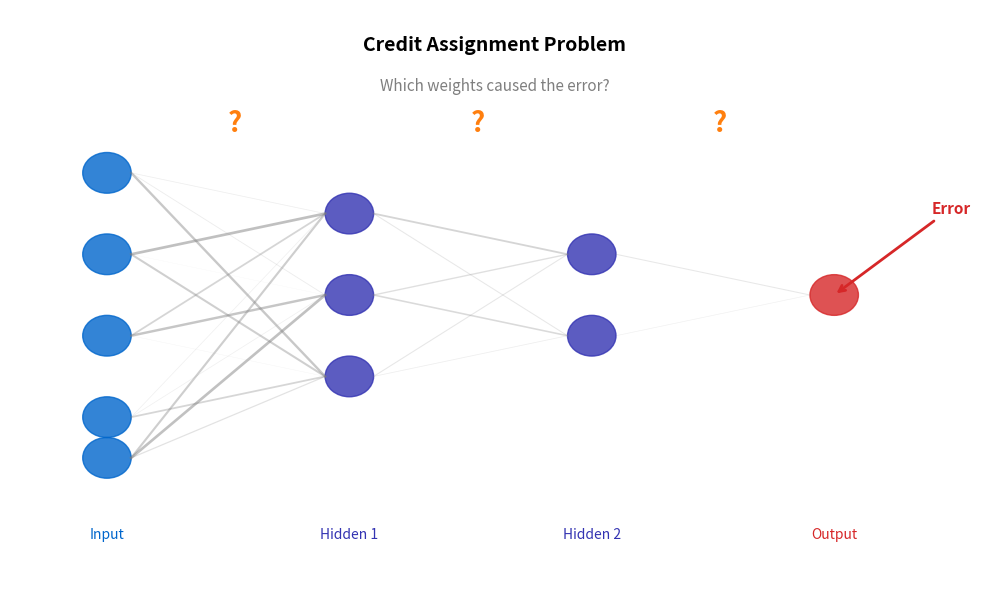

The script that saved this image:
CHART_METADATA = {
    'title': 'Credit Assignment',
    'url': 'https://github.com/QuantLet/neural-networks-introduction/tree/main/credit_assignment'
}

import matplotlib.pyplot as plt
import numpy as np

# Color palette
mlpurple = '#3333B2'
mlblue = '#0066CC'
mlorange = '#FF7F0E'
mlgreen = '#2CA02C'
mlred = '#D62728'
mlgray = '#7F7F7F'

fig, ax = plt.subplots(1, 1, figsize=(10, 6))
ax.set_xlim(0, 10)
ax.set_ylim(0, 7)
ax.axis('off')

# Network structure
layers = [[1.5, 2, 3, 4, 5], [2.5, 3.5, 4.5], [3, 4], [3.5]]
x_positions = [1, 3.5, 6, 8.5]

# Draw neurons
for layer_idx, (x, layer) in enumerate(zip(x_positions, layers)):
    for y in layer:
        color = mlpurple if layer_idx in [1, 2] else (mlblue if layer_idx == 0 else mlred)
        circle = plt.Circle((x, y), 0.25, color=color, alpha=0.8)
        ax.add_patch(circle)

# Draw connections with varying opacity to show credit
np.random.seed(42)
for i, (x1, layer1) in enumerate(zip(x_positions[:-1], layers[:-1])):
    x2 = x_positions[i+1]
    layer2 = layers[i+1]
    for y1 in layer1:
        for y2 in layer2:
            weight = np.random.uniform(0.1, 1.0)
            ax.plot([x1+0.25, x2-0.25], [y1, y2], color=mlgray, alpha=weight*0.5, lw=weight*2)

# Question marks showing credit assignment problem
ax.text(2.25, 5.5, '?', fontsize=20, color=mlorange, fontweight='bold')
ax.text(4.75, 5.5, '?', fontsize=20, color=mlorange, fontweight='bold')
ax.text(7.25, 5.5, '?', fontsize=20, color=mlorange, fontweight='bold')

# Error signal
ax.annotate('Error', xy=(8.5, 3.5), xytext=(9.5, 4.5),
            arrowprops=dict(arrowstyle='->', color=mlred, lw=2),
            fontsize=11, color=mlred, fontweight='bold')

# Labels
ax.text(1, 0.5, 'Input', ha='center', fontsize=10, color=mlblue)
ax.text(3.5, 0.5, 'Hidden 1', ha='center', fontsize=10, color=mlpurple)
ax.text(6, 0.5, 'Hidden 2', ha='center', fontsize=10, color=mlpurple)
ax.text(8.5, 0.5, 'Output', ha='center', fontsize=10, color=mlred)

ax.text(5, 6.5, 'Credit Assignment Problem', fontsize=14, fontweight='bold', ha='center')
ax.text(5, 6, 'Which weights caused the error?', fontsize=11, ha='center', color=mlgray)

plt.tight_layout()
plt.savefig('credit_assignment.pdf', bbox_inches='tight', dpi=300)
plt.savefig('credit_assignment.png', bbox_inches='tight', dpi=300)
plt.close()
print("Generated: credit_assignment.pdf")
